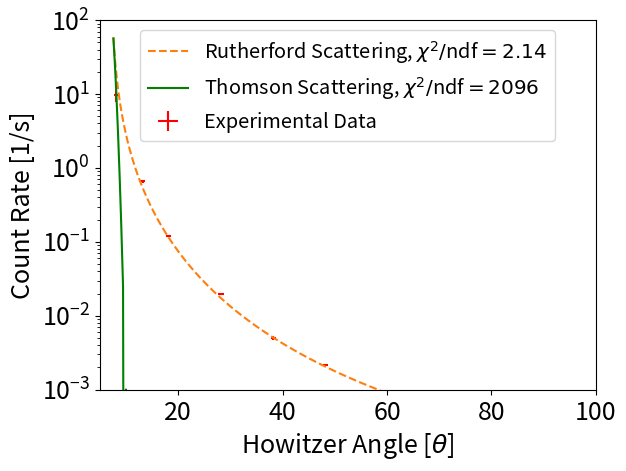

Generate this figure with matplotlib:
import scipy.integrate as integrate
import math
from sympy.functions.special.delta_functions import Heaviside
import numpy
import matplotlib.pyplot as plt
from scipy.optimize import curve_fit
from scipy.odr import ODR, Model, Data, RealData


def lowerconvolve_func(theta,phi):
    return 1/numpy.power(numpy.sin(theta/2), 4)*(1-numpy.absolute(theta-phi)/0.0998) *0.5 * (numpy.sign(-numpy.absolute(theta-phi) + 0.0998) + 1)

def higherconvolve_func(theta,phi):
    return 1/numpy.power(numpy.sin(theta/2), 4)*(1-numpy.absolute(theta-phi)/0.119381) *0.5 * (numpy.sign(-numpy.absolute(theta-phi) + 0.119381) + 1)
#* Heaviside(-numpy.absolute(theta-phi) + .122)

def lowerconvolve(phi):
    sol = []
    for i in phi:
        sol.append(integrate.quad(lambda x: lowerconvolve_func(x, i), 0.01, 3.14159)[0])
    #result = integrate.quad(lambda x: convolve_func(x, phi), 0.01, 3.14159)
    return numpy.array(sol)

def higherconvolve(phi):
    sol = []
    for i in phi:
        sol.append(integrate.quad(lambda x: higherconvolve_func(x, i), 0.01, 3.14159)[0])
    #result = integrate.quad(lambda x: convolve_func(x, phi), 0.01, 3.14159)
    return numpy.array(sol)

def lowerfitFunc(A, x):
    return A[0]*lowerconvolve(x)

def higherfitFunc(A, x):
    return A[0]*higherconvolve(x)

def nonConv(A, x):
    return A[0]/numpy.power(numpy.sin(x/2), 4)

"""def plum_convolve_func(theta,phi):
    return numpy.exp(numpy.divide(-numpy.power(theta,2),numpy.power(0.017, 2)))*(1-numpy.absolute(theta-phi)/.122) *0.5 * (numpy.sign(-numpy.absolute(theta-phi) + .122) + 1)"""
#* Heaviside(-numpy.absolute(theta-phi) + .122)

def lowerplum_convolve_func(theta,phi):
    return numpy.exp(numpy.divide(-numpy.power(theta,2),numpy.power(0.017, 2)))*(1-numpy.absolute(theta-phi)/.122) *0.5 * (numpy.sign(-numpy.absolute(theta-phi) + .122) + 1)

def lowerplum_convolve(phi):
    plum_sol = []
    for i in phi:
        plum_sol.append(integrate.quad(lambda x: lowerplum_convolve_func(x, i), 0.0, 3.14159)[0])
    #result = integrate.quad(lambda x: convolve_func(x, phi), 0.01, 3.14159)
    return numpy.array(plum_sol)

def lowerplum_fitFunc(A, x):
    return A[0]*lowerplum_convolve(x)

def higherplum_convolve_func(theta,phi):
    return numpy.exp(numpy.divide(-numpy.power(theta,2),numpy.power(0.017, 2)))*(1-numpy.absolute(theta-phi)/.119381) *0.5 * (numpy.sign(-numpy.absolute(theta-phi) + .119381) + 1)

def higherplum_convolve(phi):
    plum_sol = []
    for i in phi:
        plum_sol.append(integrate.quad(lambda x: higherplum_convolve_func(x, i), 0.0, 3.14159)[0])
    #result = integrate.quad(lambda x: convolve_func(x, phi), 0.01, 3.14159)
    return numpy.array(plum_sol)

def higherplum_fitFunc(A, x):
    return A[0]*higherplum_convolve(x)


def plum_nonConv(A, x):
    return A[0]*numpy.exp(-numpy.power(x,2)/numpy.power(0.017453,2))

xdata = numpy.array([.174, .2618, .3491, .5236, .6981, .8727, 1.047])
xdata = xdata - 0.0314
ydata = numpy.array([9.64, 0.66, 0.12, 0.02, 0.005, 0.002156, 0.0009])
x_err = numpy.array([0.0087, 0.0087, 0.0087, 0.0087, 0.0087, 0.0087, 0.0087])
y_err = numpy.array([1.79, 0.03, 0.005, 0.00049, 0.000253, 0.00009, 0.00004])
"""xdata = numpy.array([.3491, .5236, .6981, .8727, 1.047])
ydata = numpy.array([ 0.12, 0.02, 0.005, 0.002156, 0.0009])
x_err = numpy.array([ 0.0087, 0.0087, 0.0087, 0.0087, 0.0087])"""
#x_err = x_err*2
#y_err = numpy.array([0.005, 0.00049, 0.000253, 0.00009, 0.00004])
higherconv_model = Model(higherfitFunc)
higherdata = RealData(xdata,ydata, sx=x_err, sy=y_err)
higherodr = ODR(higherdata, higherconv_model, beta0=[0.005])

higherout = higherodr.run()
higherout.pprint()

lowerconv_model = Model(lowerfitFunc)
lowerdata = RealData(xdata,ydata, sx=x_err, sy=y_err)
lowerodr = ODR(lowerdata, lowerconv_model, beta0=[0.005])

lowerout = lowerodr.run()
lowerout.pprint()

lowerplum_conv_model = Model(lowerplum_fitFunc)
lowerplum_data = RealData(xdata,ydata, sx=x_err, sy=y_err)
lowerplum_odr = ODR(lowerplum_data, lowerplum_conv_model, beta0=[0.05])

lowerplum_out = lowerplum_odr.run()
lowerplum_out.pprint()

higherplum_conv_model = Model(higherplum_fitFunc)
higherplum_data = RealData(xdata,ydata, sx=x_err, sy=y_err)
higherplum_odr = ODR(higherplum_data, higherplum_conv_model, beta0=[0.05])

higherplum_out = higherplum_odr.run()
higherplum_out.pprint()


"""nonconv_model = Model(nonConv)
nondata = RealData(xdata,ydata, sx=x_err, sy=y_err)
nonodr = ODR(nondata, nonconv_model, beta0=[0.005])

nonout = nonodr.run()
nonout.pprint()


plum_nonconv_model = Model(plum_nonConv)
plum_nondata = RealData(xdata,ydata, sx=x_err, sy=y_err)
plum_nonodr = ODR(plum_nondata, plum_nonconv_model, beta0=[0.005])

plum_nonout = plum_nonodr.run()
plum_nonout.pprint()"""

x_fit = numpy.linspace(xdata[0] - 0.01, xdata[-1]+ .01, 1000)
lowery_fit = lowerfitFunc(lowerout.beta, x_fit)
highery_fit =higherfitFunc(higherout.beta, x_fit)
lowerplum_y_fit = lowerplum_fitFunc(lowerplum_out.beta, x_fit)
higherplum_y_fit = higherplum_fitFunc(higherplum_out.beta, x_fit)
"""nony_fit = nonConv(nonout.beta, x_fit)
plum_nony_fit = plum_nonConv(plum_nonout.beta, x_fit)"""

fig, ax = plt.subplots()

ax.errorbar(xdata*57.296, ydata, xerr=x_err*57.296, yerr=y_err, linestyle='None',ecolor='r', marker='None', label='Experimental Data', mew=10, ms=20)
#ax.semilogy(x_fit*57.296, lowery_fit, label=r'Rutherford Scattering, $\chi^2/$ndf$ = 1.89$', linestyle='--')
ax.semilogy(x_fit*57.296, highery_fit, label=r'Rutherford Scattering, $\chi^2/$ndf$ = 2.14$', linestyle='--')
#ax.fill_between(x_fit*57.296, lowery_fit, highery_fit)
#ax.plot(x_fit*57.296, highery_fit)
#ax.plot(x_fit*57.296, lowerplum_y_fit, color='green')
#plt.plot(x_fit*57.296, y_fit)
ax.semilogy(x_fit*57.296, lowerplum_y_fit, label=r'Thomson Scattering, $\chi^2/$ndf$ = 2096$', color='g')
plt.ylabel('Count Rate [1/s]', fontsize=18)
plt.xlabel(r'Howitzer Angle [$\theta$]', fontsize=18)
print(higherfitFunc(higherout.beta,[0]))
legend = ax.legend(loc='upper center', fontsize='x-large')
#plt.plot(x_fit*57.296, plum_nony_fit)
#plt.plot(x_fit*57.296, plum_nony_fit)
#plt.semilogy(x_fit*57.296, nony_fit)

axes=plt.gca()
axes.set_ylim([.001, 100])
axes.set_xlim([5, 100])
plt.xticks(fontsize=18)
plt.yticks(fontsize=18)
#plt.yscale('log')

plt.show()

"""plt.plot(xdata, ydata, 'b-', label='data')

popt, pcov = curve_fit(fitFunc, xdata, ydata)
plt.plot(xdata, fitFunc(xdata, *popt), 'r-', label='fit')

# Constrain the optimization to the region of ``0 < a < 3``, ``0 < b < 2``
# and ``0 < c < 1``:

popt, pcov = curve_fit(fitFunc, xdata, ydata, bounds=(0, 1))
plt.plot(xdata, fitFunc(xdata, *popt), 'g--', label='fit-with-bounds')

plt.xlabel('x')
plt.ylabel('y')
plt.legend()
plt.show()

x = numpy.linspace(0.01, 3.14, 1000)
y = []
for i in x:
    y.append(convolve(i))

y = numpy.array(y)"""
"""
print(convolve(numpy.radians(0)))
print(convolve(numpy.radians(5)))
print(convolve(numpy.radians(10)))
print(convolve(numpy.radians(15)))
print(convolve(numpy.radians(20)))
print(convolve(numpy.radians(30)))
print(convolve(numpy.radians(40)))
print(convolve(numpy.radians(60)))
x = x/(2*3.14159)*360
y = y/1200
pylab.plot(x,y)
pylab.show()"""
